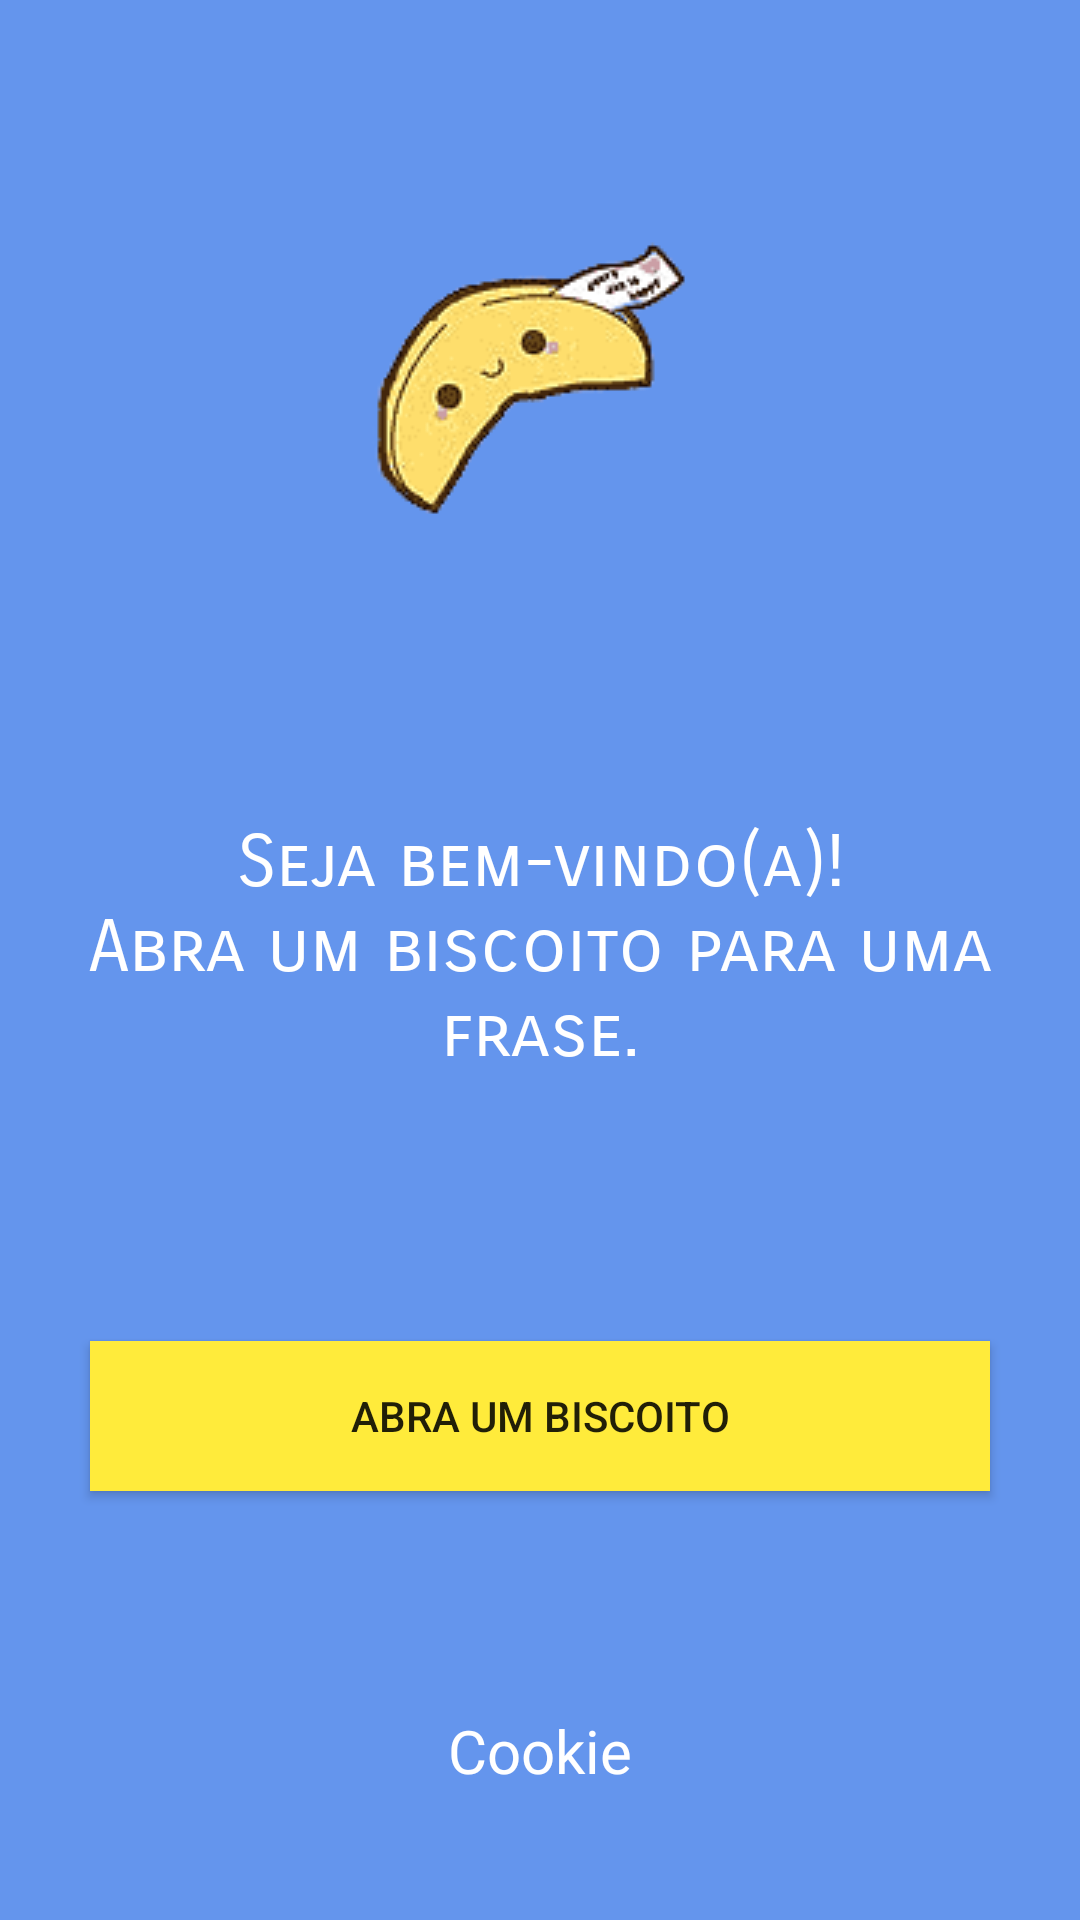

Layout XML and referenced resources for this Android screen:
<!-- AndroidManifest.xml: application theme Theme.Frasez -->
<!-- res/layout/activity_main.xml -->
<?xml version="1.0" encoding="utf-8"?>
<androidx.constraintlayout.widget.ConstraintLayout xmlns:android="http://schemas.android.com/apk/res/android"
    xmlns:app="http://schemas.android.com/apk/res-auto"
    xmlns:tools="http://schemas.android.com/tools"
    android:layout_width="match_parent"
    android:layout_height="match_parent"
    android:background="@color/back"
    tools:context=".MainActivity">

    <TextView
        android:id="@+id/textViewFrase"
        android:layout_width="346dp"
        android:layout_height="131dp"
        android:fontFamily="sans-serif-smallcaps"
        android:text="Seja bem-vindo(a)!                     Abra um biscoito para uma frase."
        android:textAlignment="center"
        android:textColor="#FFFFFF"
        android:textSize="24sp"
        android:textStyle="normal"
        app:layout_constraintBottom_toTopOf="@+id/btnAbraNovo"
        app:layout_constraintEnd_toEndOf="parent"
        app:layout_constraintHorizontal_bias="0.492"
        app:layout_constraintStart_toStartOf="parent"
        app:layout_constraintTop_toBottomOf="@+id/imageView2" />

    <Button
        android:id="@+id/btnAbraNovo"
        android:layout_width="300dp"
        android:layout_height="50dp"
        android:background="#FFEB3B"
        android:text="Abra um biscoito"
        app:layout_constraintBottom_toTopOf="@+id/textView7"
        app:layout_constraintEnd_toEndOf="parent"
        app:layout_constraintHorizontal_bias="0.5"
        app:layout_constraintStart_toStartOf="parent"
        app:layout_constraintTop_toBottomOf="@+id/textViewFrase" />

    <ImageView
        android:id="@+id/imageView2"
        android:layout_width="wrap_content"
        android:layout_height="wrap_content"
        app:layout_constraintBottom_toTopOf="@+id/textViewFrase"
        app:layout_constraintEnd_toEndOf="parent"
        app:layout_constraintHorizontal_bias="0.5"
        app:layout_constraintStart_toStartOf="parent"
        app:layout_constraintTop_toTopOf="parent"
        app:srcCompat="@drawable/biscoito" />

    <TextView
        android:id="@+id/textView7"
        android:layout_width="wrap_content"
        android:layout_height="wrap_content"
        android:layout_marginTop="30dp"
        android:fontFamily="@font/baloo"
        android:text="Cookie"
        android:textColor="@color/white"
        android:textSize="20sp"
        app:layout_constraintBottom_toBottomOf="parent"
        app:layout_constraintEnd_toEndOf="parent"
        app:layout_constraintStart_toStartOf="parent"
        app:layout_constraintTop_toBottomOf="@+id/btnAbraNovo" />

</androidx.constraintlayout.widget.ConstraintLayout>
<!-- resources referenced by this layout -->
<resources>
  <color name="back">#6495ED</color>
  <color name="white">#FFFFFFFF</color>
  <!-- drawable biscoito: png bitmap (drawable-v24, 7943 bytes) -->
  <style name="Theme.Frasez" parent="Theme.AppCompat.Light.NoActionBar">
          
          <item name="colorPrimary">@color/purple_500</item>
          <item name="colorPrimaryVariant">@color/purple_700</item>
          <item name="colorOnPrimary">@color/white</item>
          
          <item name="colorSecondary">@color/teal_200</item>
          <item name="colorSecondaryVariant">@color/teal_700</item>
          <item name="colorOnSecondary">@color/black</item>
          
          <item name="android:statusBarColor" tools:targetApi="l">?attr/colorPrimaryVariant</item>
          
      </style>
  <color name="purple_500">#FF6200EE</color>
  <color name="purple_700">#FF3700B3</color>
  <color name="teal_200">#FF03DAC5</color>
  <color name="teal_700">#FF018786</color>
  <color name="black">#FF000000</color>
</resources>
